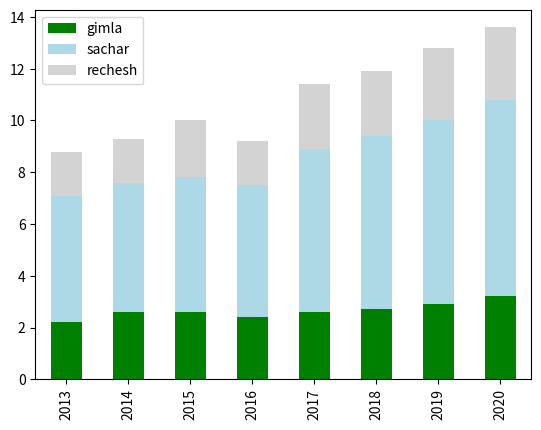
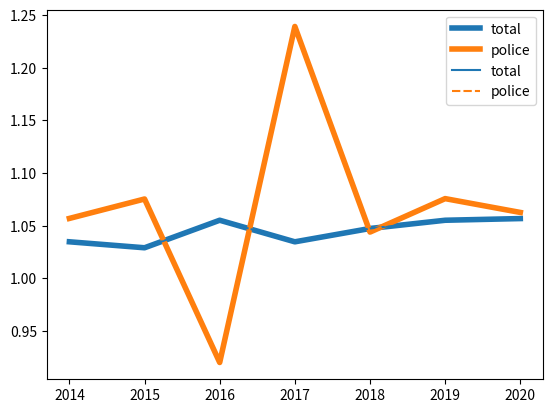
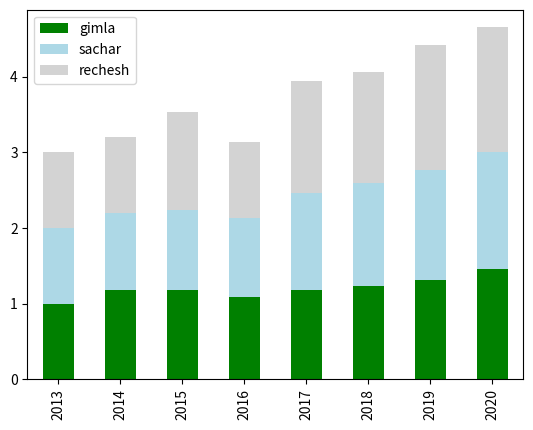

Python code for these plots, in order:
import pandas as pd
import seaborn as sns
import matplotlib 
import matplotlib.pyplot as plt

# Sources:
# https://www.themarker.com/news/.premium-1.10772671
# https://he.wikipedia.org/wiki/%D7%AA%D7%A7%D7%A6%D7%99%D7%91_%D7%94%D7%9E%D7%93%D7%99%D7%A0%D7%94_(%D7%99%D7%A9%D7%A8%D7%90%D7%9C)
df = pd.DataFrame(index=list(range(2013,2021)), data = {'total' : [309544, 320262, 329533, 347689, 359719, 376721, 397471, 420000], 'rechesh' : [1.7, 1.7, 2.2, 1.7, 2.5, 2.5, 2.8, 2.8], 'sachar': [4.9, 5, 5.2, 5.1, 6.3, 6.7, 7.1, 7.6], 'gimla': [2.2, 2.6, 2.6, 2.4, 2.6, 2.7, 2.9, 3.2]})

df.drop(columns='total').sum(axis=1)

df.drop(columns='total')[['gimla','sachar','rechesh']].plot(kind='bar', stacked=True, color=['green', 'lightblue', 'lightgray'])

df2 = df.copy()
cols = ['gimla', 'sachar', 'rechesh']
df2['police'] = df[cols].sum(axis=1)
df2.drop(columns=cols, inplace=True)
df2

rel = df2 / df2.shift(1)
rel

rel.plot(kind='line', linewidth=4)

sns.lineplot(data=rel)

dfn = df.div(df.iloc[0])

dfn.drop(columns='total')[['gimla','sachar','rechesh']].plot(kind='bar', stacked=True, color=['green', 'lightblue', 'lightgray'])